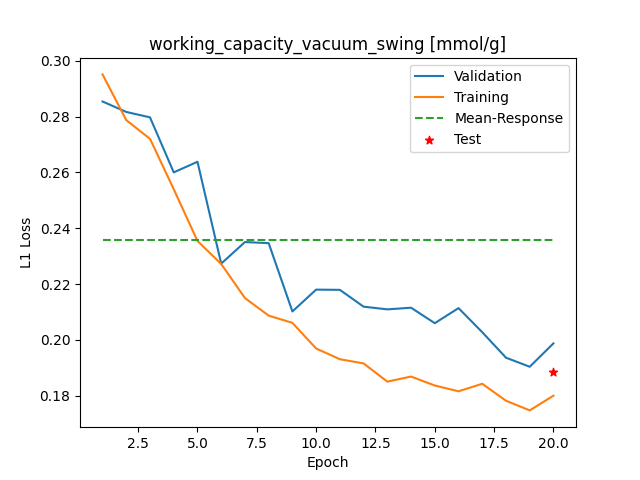

Values plotted in this chart, from the file beside it:
Epoch, Training_MSE, Validation_MSE
1, 0.2951, 0.2854
2, 0.2787, 0.2817
3, 0.272, 0.2797
4, 0.254, 0.26
5, 0.2355, 0.2638
6, 0.2272, 0.2273
7, 0.215, 0.2351
8, 0.2087, 0.2347
9, 0.2061, 0.2102
10, 0.197, 0.218
11, 0.1931, 0.218
12, 0.1916, 0.2119
13, 0.1851, 0.211
14, 0.1869, 0.2116
15, 0.1837, 0.206
16, 0.1816, 0.2114
17, 0.1843, 0.2028
18, 0.1782, 0.1937
19, 0.1748, 0.1904
20, 0.1801, 0.1988
